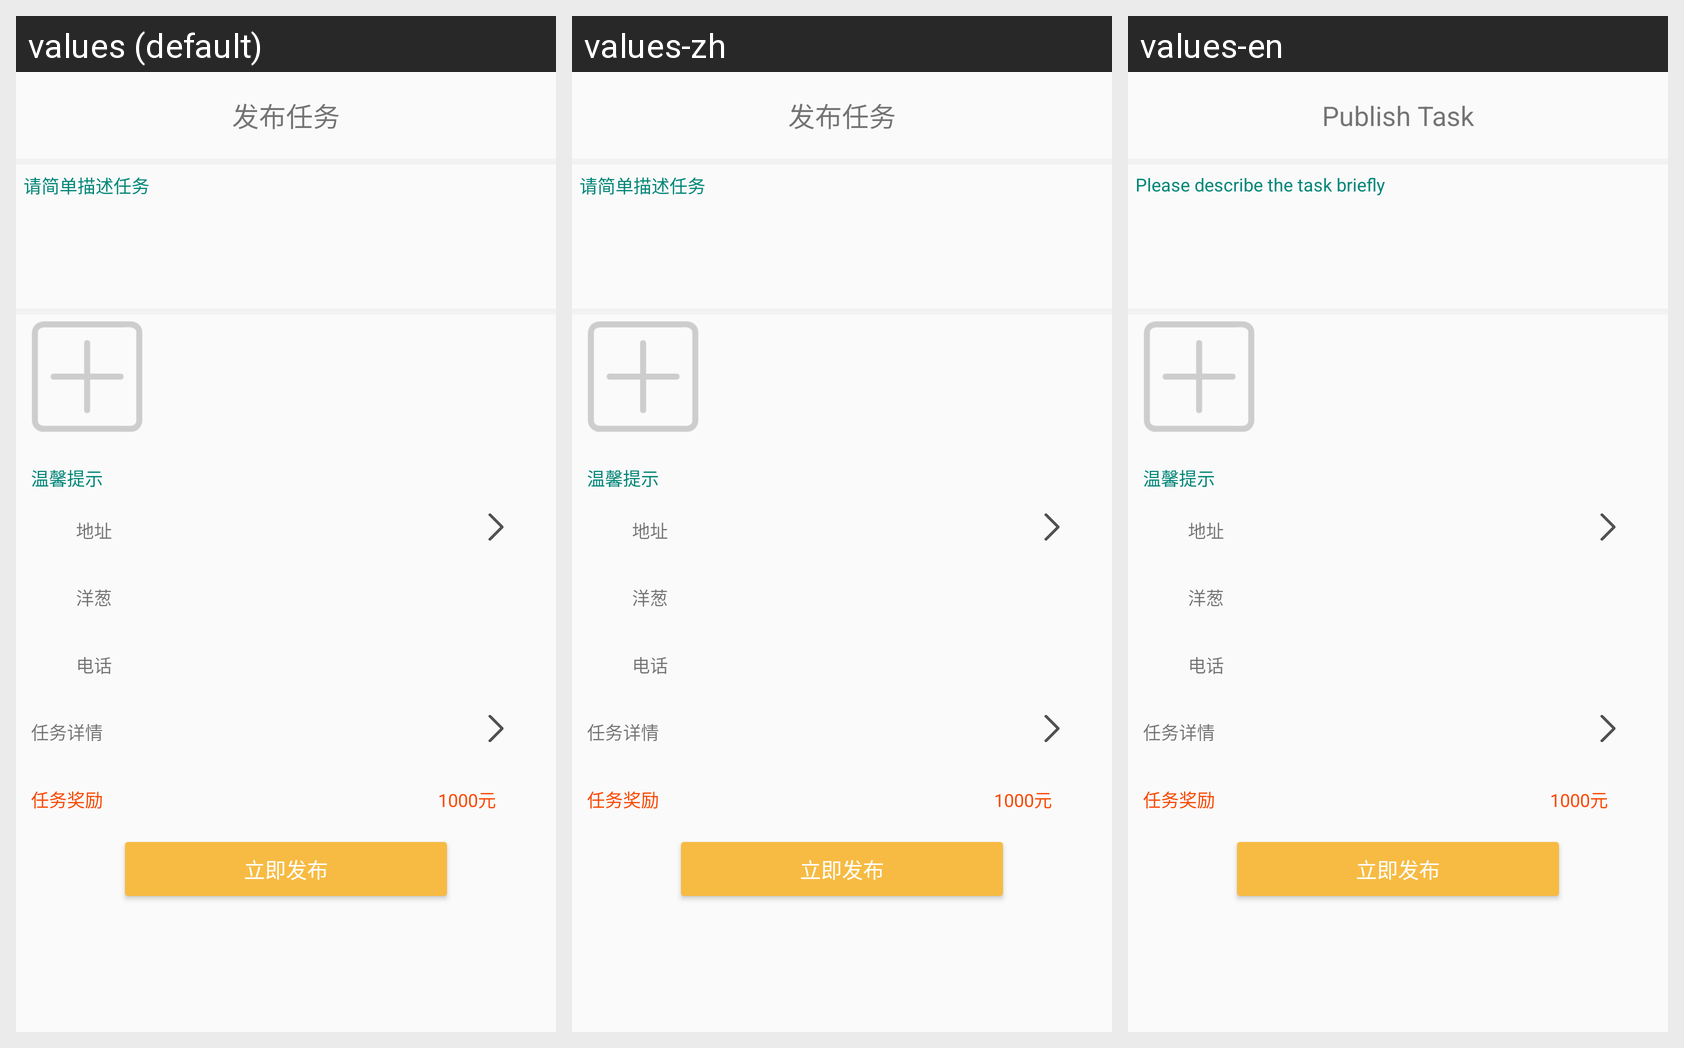

Strings drawn on this Android screen and how each of the app's shown locales translates them:
Android screen res/layout/fragment_publish.xml rendered under 3 locales, left to right: values (default), values-zh, values-en. Device: Nexus 5 (rendered at 1080×1920; each locale shown at half size, 540×960, under a caption strip naming it); theme AppTheme.
Strings drawn on this screen, with the default value and each locale's value (text and hints the layout hard-codes, and strings that could not be matched under every locale, appear in the picture but are not listed):

publish_task
  values: 发布任务
  values-zh: 发布任务
  values-en: Publish Task

briefly_describe
  values: 请简单描述任务
  values-zh: 请简单描述任务
  values-en: Please describe the task briefly
